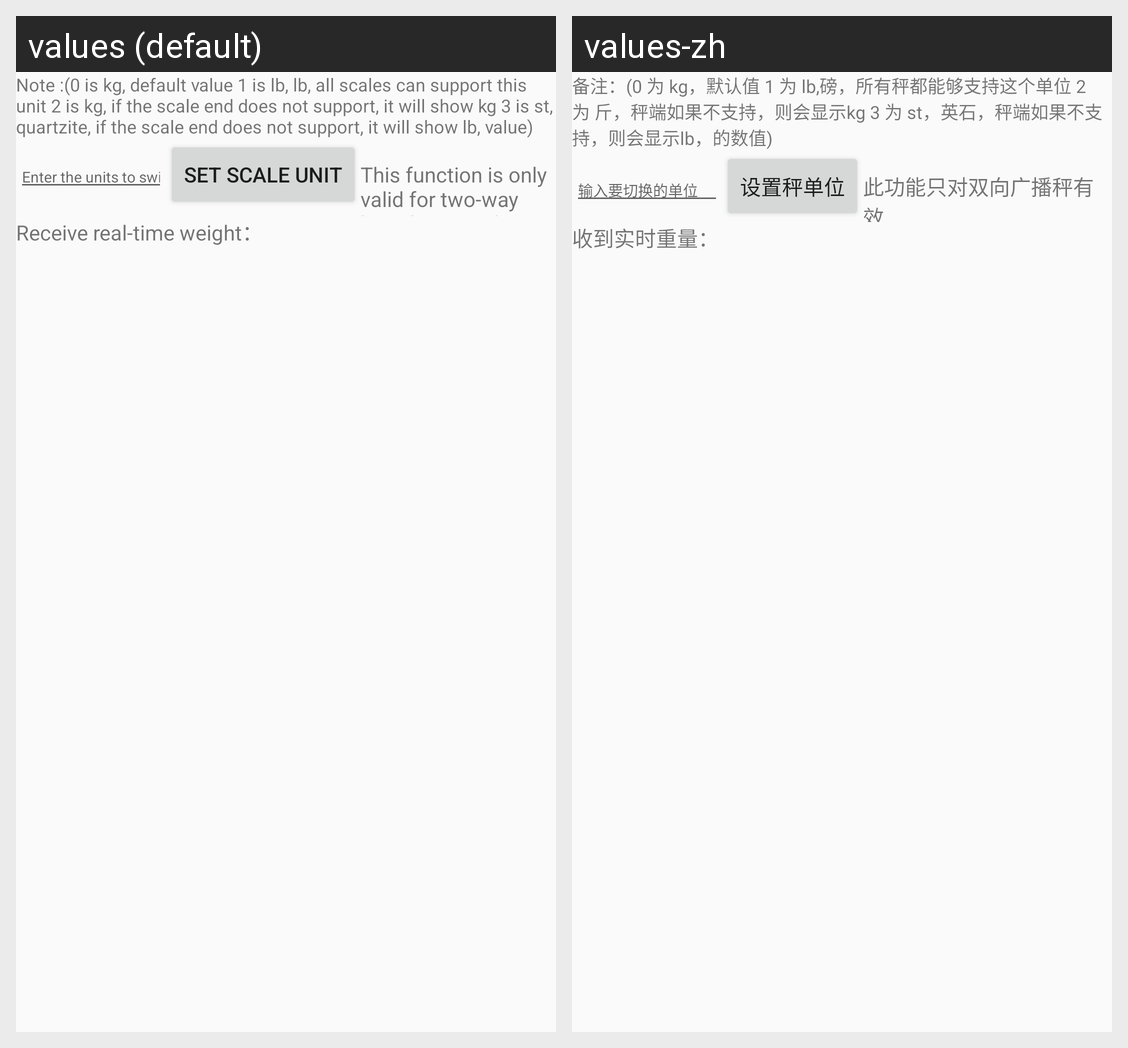

This grid shows one Android layout under two languages. Give, for every string resource on the screen, its name, the default text and each shown locale's text.
Android screen res/layout/activity_broadcast_scale.xml rendered under 2 locales, left to right: values (default), values-zh. Device: Nexus 5 (rendered at 1080×1920; each locale shown at half size, 540×960, under a caption strip naming it); theme AppTheme.
Strings drawn on this screen, with the default value and each locale's value (text and hints the layout hard-codes, and strings that could not be matched under every locale, appear in the picture but are not listed):

broadcast_hint1
  values: Note :(0 is kg, default value 1 is lb, lb, all scales can support this unit 2 is kg, if the scale end does not support, it will show kg 3 is st, quartzite, if the scale end does not support, it will show lb, value)
  values-zh: 备注：(0 为 kg，默认值 1 为 lb,磅，所有秤都能够支持这个单位 2 为 斤，秤端如果不支持，则会显示kg 3 为 st，英石，秤端如果不支持，则会显示lb，的数值)

input_weight_unit
  values: Enter the units to switch
  values-zh: 输入要切换的单位

set_scale_unit
  values: Set scale unit
  values-zh: 设置秤单位

broadcast_hint2
  values: This function is only valid for two-way broadcast scale
  values-zh: 此功能只对双向广播秤有效

receive_real_time_weight
  values: Receive real-time weight：
  values-zh: 收到实时重量：
